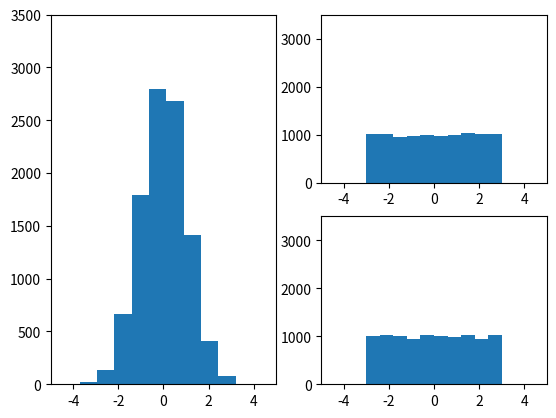

The script that saved this image:
# [redacted]

#import matplotlib.pyplot (pyplot is the package from matplot lib that provides the plotting funcitonality)
import matplotlib.pyplot as plt 
import numpy as np 

x = np.random.normal(0.0, 1.0, 10000)
plt.subplot(1, 2, 1)
plt.axis([-5, 5, 0, 3500])
plt.hist(x)


y = np.random.uniform(-3.0, 3.0, 10000)
plt.subplot(2, 2, 2)
plt.axis([-5, 5, 0, 3500])
plt.hist(y)

z = np.random.uniform(-3.0, 3.0, 10000)
plt.subplot(2, 2, 4)
plt.axis([-5, 5, 0, 3500])
plt.hist(z)

plt.show()